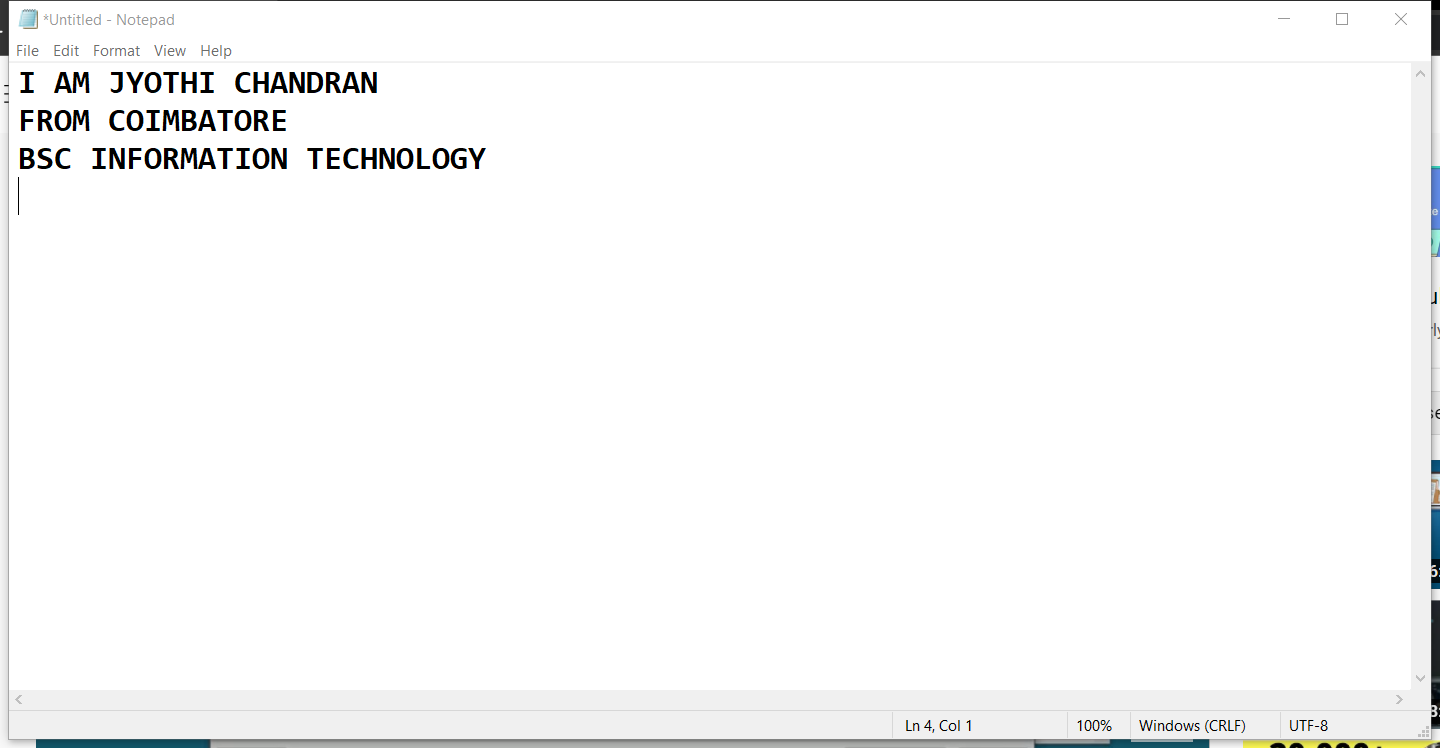
Workflow: main

Step 1: Attach Window 'Untitled  Notepad' on the element in window '*Untitled - Notepad' (notepad.exe)

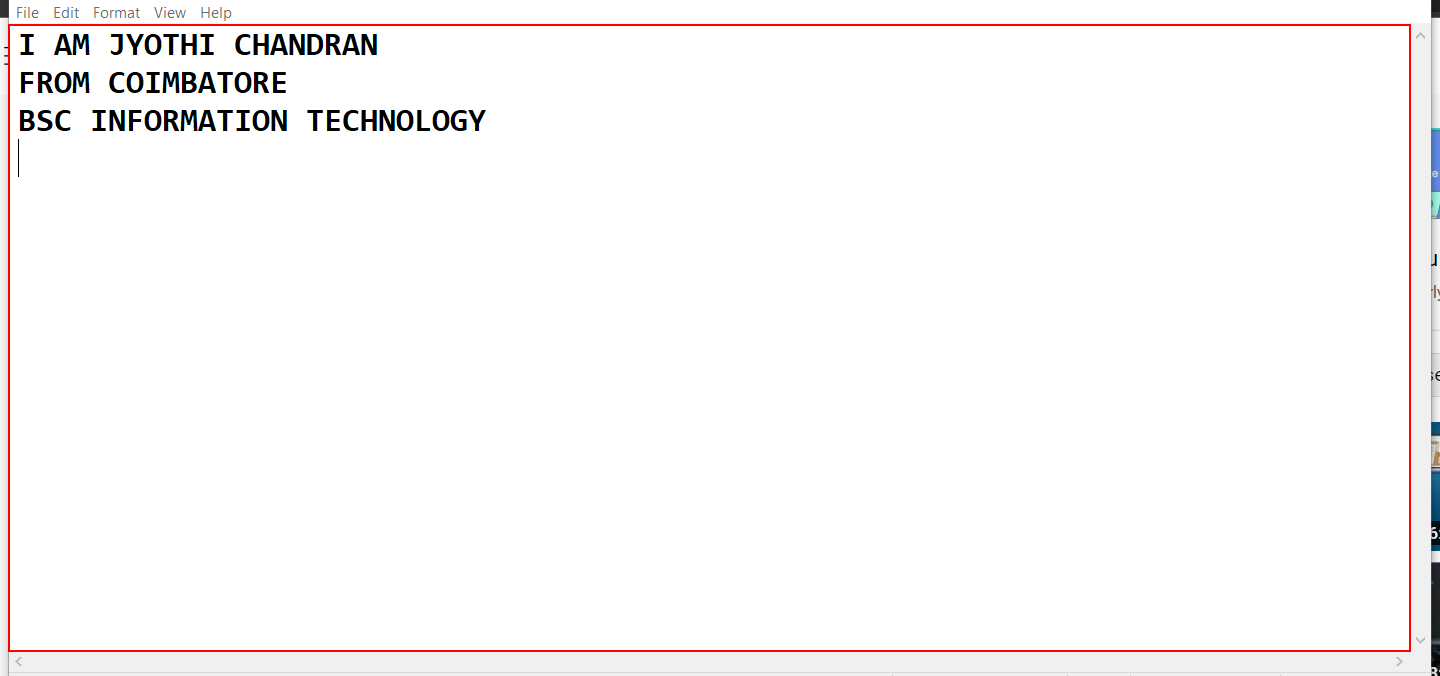
Step 2: get-text from the editable text 'Text Editor'